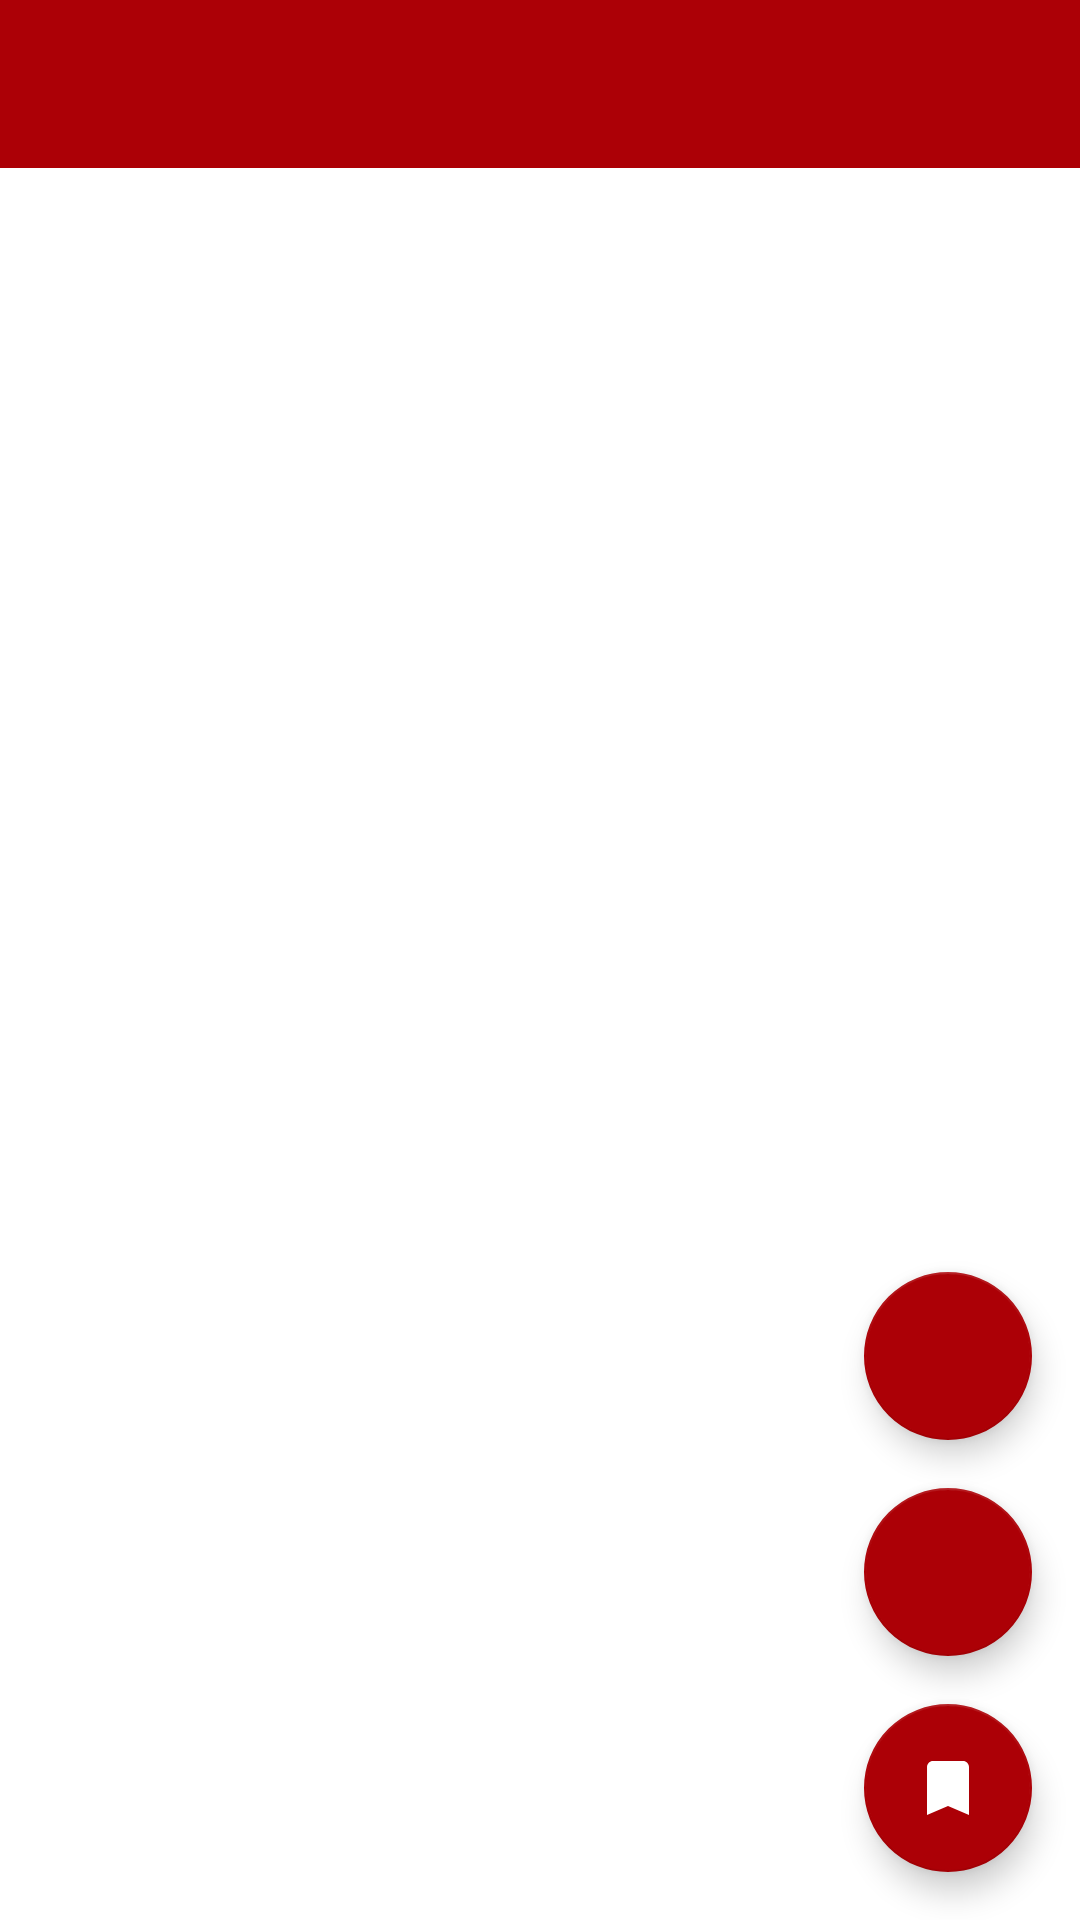

Layout XML and referenced resources for this Android screen:
<!-- AndroidManifest.xml: application theme AppTheme -->
<!-- res/layout/activity_main.xml -->
<?xml version="1.0" encoding="utf-8"?>
<RelativeLayout xmlns:android="http://schemas.android.com/apk/res/android"
    xmlns:app="http://schemas.android.com/apk/res-auto"
    android:layout_width="match_parent"
    android:layout_height="match_parent"
    android:orientation="vertical"
    android:background="@color/white"> 
    <android.support.v7.widget.Toolbar
        android:id="@+id/toolBar"
        android:layout_width="match_parent"
        android:layout_height="wrap_content"
        android:background="@color/colorPrimary"
        android:minHeight="?attr/actionBarSize"
        app:theme="@style/ThemeOverlay.AppCompat.Dark.ActionBar" />

    <android.support.v7.widget.RecyclerView
        android:id="@+id/my_list"
        android:layout_width="match_parent"
        android:layout_height="wrap_content"
        android:layout_below="@+id/toolBar" />
    <android.support.design.widget.FloatingActionButton
        android:id="@+id/note_fab"
        android:layout_width="wrap_content"
        android:layout_height="wrap_content"
        android:layout_above="@id/bookmark_fab"
        app:backgroundTint="@color/colorPrimary"
        android:layout_alignParentRight="true"
        android:layout_marginRight="16dp"
        app:srcCompat="@drawable/ic_view_list"
        app:fabSize="auto"
        />
    <android.support.design.widget.FloatingActionButton
        android:id="@+id/bookmark_fab"
        android:layout_width="wrap_content"
        android:layout_height="wrap_content"
        android:layout_above="@id/fab"
        app:backgroundTint="@color/colorPrimary"
        android:layout_alignParentRight="true"
        android:layout_marginRight="16dp"
        android:layout_marginTop="16dp"
        app:srcCompat="@drawable/ic_bookmark"
        app:fabSize="auto"
        />
    <android.support.design.widget.FloatingActionButton
        android:id="@+id/fab"
        android:layout_width="wrap_content"
        android:layout_height="wrap_content"
        android:layout_alignParentBottom="true"
        android:layout_alignParentRight="true"
        app:backgroundTint="@color/colorPrimary"
        android:layout_margin="16dp"
        android:scaleType="fitXY"
        app:fabSize="auto"
        app:srcCompat="@drawable/ic_fab" />
</RelativeLayout>
<!-- resources referenced by this layout -->
<resources>
  <color name="colorPrimary">#AC0006</color>
  <color name="white">#FFFFFF</color>
  <!-- drawable ic_fab (drawable) -->
  <vector xmlns:android="http://schemas.android.com/apk/res/android"
          android:width="34dp"
          android:height="34dp"
          android:viewportWidth="24.0"
          android:viewportHeight="24.0">
      <path
          android:fillColor="#FFFFFF"
          android:pathData="M17,3H7c-1.1,0 -1.99,0.9 -1.99,2L5,21l7,-3 7,3V5c0,-1.1 -0.9,-2 -2,-2z"/>
  </vector>
  <style name="AppTheme" parent="Theme.AppCompat.Light.NoActionBar">
          <item name="colorPrimary">@color/colorPrimary</item>
          <item name="colorPrimaryDark">@color/colorPrimaryDark</item>
          <item name="colorAccent">@color/colorAccent</item>
          <item name="autoCompleteTextViewStyle">@style/cursorColor</item>
      </style>
  <color name="colorPrimaryDark">#8D0003</color>
  <color name="colorAccent">#8D0003</color>
  <style name="cursorColor" parent="Widget.AppCompat.AutoCompleteTextView">
          <item name="android:textCursorDrawable">@drawable/cursor</item>
      </style>
</resources>
